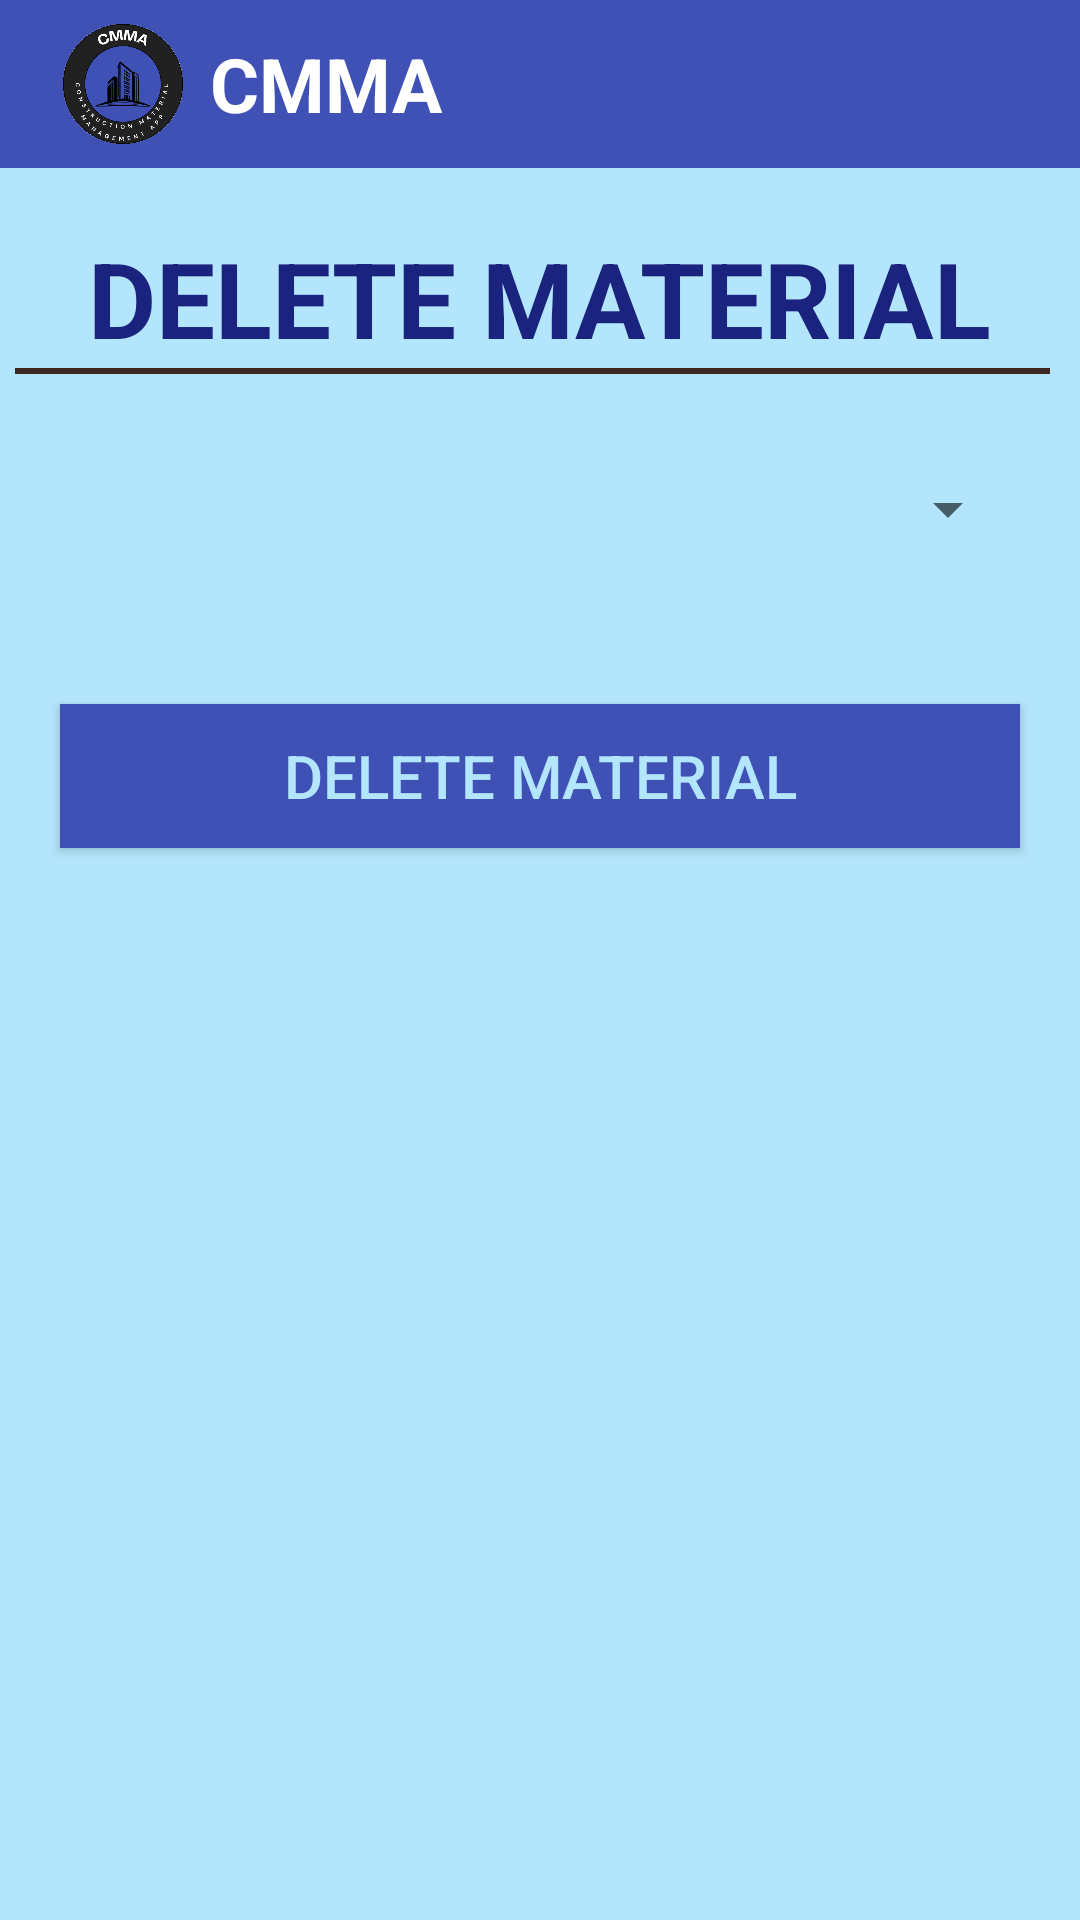

Here is an Android app screen rendered from its layout file. Give the layout XML and the strings, colors and styles it references.
<!-- AndroidManifest.xml: application theme Theme.CMMA -->
<!-- res/layout/activity_delete_material.xml -->
<?xml version="1.0" encoding="utf-8"?>
<LinearLayout xmlns:android="http://schemas.android.com/apk/res/android"
    xmlns:app="http://schemas.android.com/apk/res-auto"
    xmlns:tools="http://schemas.android.com/tools"
    android:layout_width="match_parent"
    android:layout_height="match_parent"
    tools:context=".UserSignup"
    android:orientation="vertical"
    android:background="@color/lightBlue">
    <androidx.appcompat.widget.Toolbar
        xmlns:android="http://schemas.android.com/apk/res/android"
        android:layout_width="match_parent"
        android:layout_height="wrap_content"
        android:background="?attr/colorPrimary"
        android:minHeight="@dimen/abc_action_bar_default_height_material">

        <ImageView
            android:layout_width="50dp"
            android:layout_height="50dp"
            android:layout_gravity="left"
            android:src="@drawable/cmma"/>

        <TextView
            android:layout_width="wrap_content"
            android:layout_height="wrap_content"
            android:text="CMMA"
            android:textSize="25sp"
            android:textStyle="bold"
            android:textColor="@color/white"
            android:layout_marginLeft="20dp"
            />
    </androidx.appcompat.widget.Toolbar>
    <TextView
        style="@style/textView"
        android:layout_width="wrap_content"
        android:layout_height="wrap_content"
        android:text="DELETE MATERIAL"
        android:textSize="35sp"
        android:id="@+id/delete"
        android:layout_marginTop="20dp"
        android:textStyle="bold"
        android:layout_gravity="center_horizontal"
        />
    <View
        android:layout_marginLeft="5dp"
        android:layout_marginRight="10dp"
        android:layout_width="match_parent"
        android:layout_height="2dp"
        android:background="@color/darkbrown"/>

    <Spinner
        android:id="@+id/spin"
        android:layout_width="match_parent"
        android:layout_height="50dp"
        android:layout_margin="20dp"
        />
    <Button
        style="@style/Button"
        android:layout_width="match_parent"
        android:layout_height="wrap_content"
        android:layout_margin="20dp"
        android:text="Delete material"
        android:id="@+id/deletematerialbutton"
        />

</LinearLayout>
<!-- resources referenced by this layout -->
<resources>
  <color name="darkbrown">#3E2723</color>
  <color name="lightBlue">#B3E5FC</color>1
  <color name="white">#FFFFFFFF</color>
  <!-- drawable cmma: png bitmap (drawable, 56666 bytes) -->
  <style name="Button">
          <item name="android:background">@color/blue</item>
          <item name="android:textSize">20sp</item>
          <item name="android:textColor">@color/lightBlue</item>
          <item name="android:layout_marginTop">20dp</item>
      </style>
  <style name="textView">
          <item name="android:textSize">20sp</item>
          <item name="android:textColor">@color/darkBlue</item>
          <item name="android:textColorHint">@color/darkBlue</item>
      </style>
  <style name="Theme.CMMA" parent="Base.Theme.CMMA" />
  <color name="blue">#3F51B5</color>
  <color name="darkBlue">#1A237E</color>
  <style name="Base.Theme.CMMA" parent="Theme.AppCompat.Light.NoActionBar">
          
          
          <item name="colorPrimary">@color/blue</item>
          <item name="materialButtonStyle">@style/Widget.AppCompat.Button</item>
      </style>
</resources>
